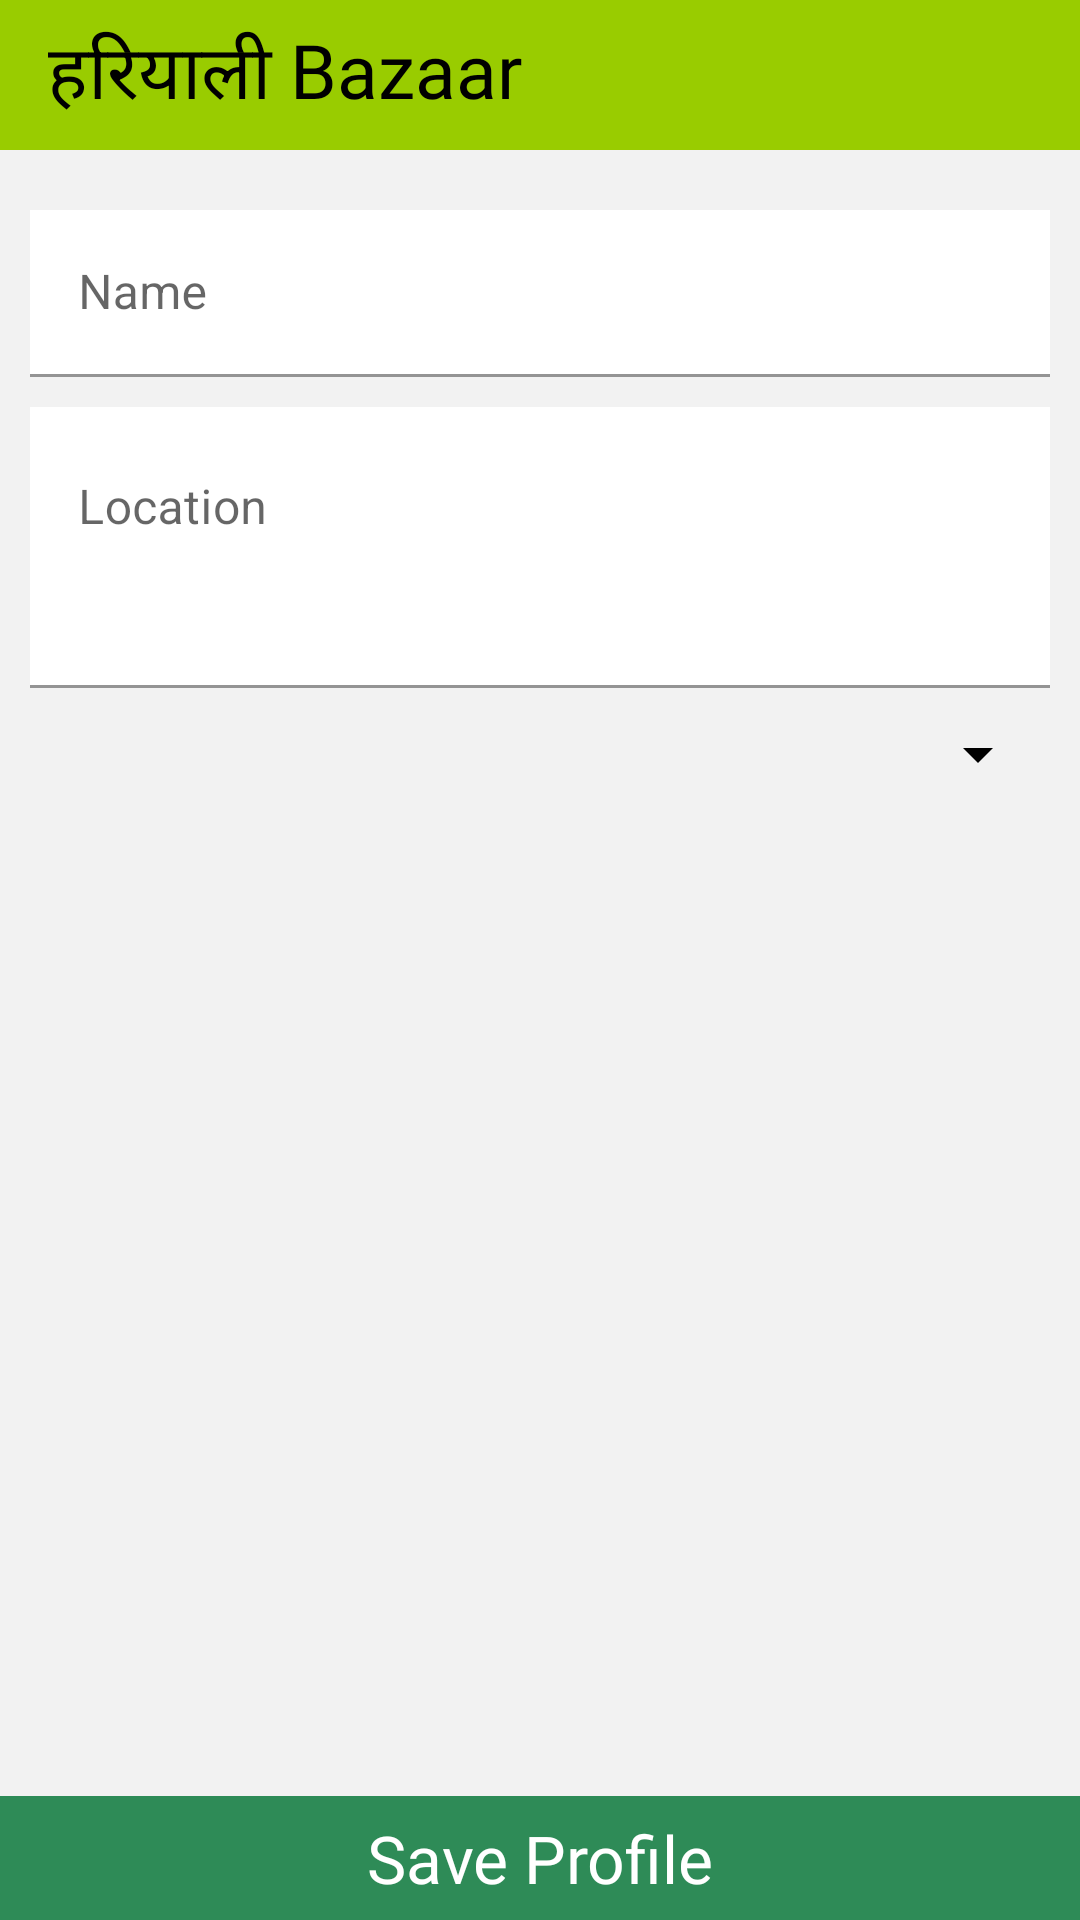

Layout XML and referenced resources for this Android screen:
<!-- AndroidManifest.xml: application theme Theme.HariyaaliBazaarKotlin -->
<!-- res/layout/activity_location_save.xml -->
<?xml version="1.0" encoding="utf-8"?>
<RelativeLayout xmlns:android="http://schemas.android.com/apk/res/android"
    xmlns:app="http://schemas.android.com/apk/res-auto"
    xmlns:tools="http://schemas.android.com/tools"
    android:layout_width="match_parent"
    android:layout_height="match_parent"
    android:background="#f2f2f2"
    tools:context=".LocationSave">
    <androidx.appcompat.widget.Toolbar
        android:id="@+id/toolbar"
        android:layout_width="match_parent"
        android:layout_height="50dp"
        android:layout_centerHorizontal="true"
        android:background="@android:color/holo_green_light"
        app:layout_anchorGravity="center"
        app:popupTheme="@style/AppTheme.PopupOverlay"
        app:theme="@style/ToolbarThemeWhite">

        <TextView
            android:id="@+id/appbartextview"
            android:layout_width="wrap_content"
            android:layout_height="wrap_content"
            android:fontFamily="@font/robotoregular"
            android:text="@string/app_name"
            android:textColor="@color/black"
            android:textSize="25dp" />
    </androidx.appcompat.widget.Toolbar>
<com.google.android.material.textfield.TextInputLayout
    android:layout_width="match_parent"
    android:layout_height="wrap_content"
    android:layout_below="@id/nameTV"
    android:layout_marginLeft="10dp"
    android:layout_marginRight="10dp"
    android:layout_marginBottom="10dp"
    android:id="@+id/locationTV">

    <EditText
        android:layout_width="match_parent"
        android:layout_height="wrap_content"
        android:ems="10"
        android:gravity="top"
        android:background="@color/white"
        android:hint="Location"
        android:inputType="textMultiLine|textPersonName"
        android:minLines="3"
        android:textColorHint="#262727" />
</com.google.android.material.textfield.TextInputLayout>

    <Spinner
        android:id="@+id/spinnerPC"
        android:layout_width="match_parent"
        android:layout_height="wrap_content"
        android:layout_below="@id/locationTV"
        android:layout_marginLeft="10dp"
        android:layout_marginRight="10dp"
        android:backgroundTint="@color/black" />

    <TextView
        android:id="@+id/buttonConfirmTV"
        android:layout_width="match_parent"
        android:layout_height="wrap_content"
        android:layout_alignParentBottom="true"
        android:layout_marginStart="0dp"
        android:layout_marginTop="0dp"
        android:layout_marginEnd="0dp"
        android:layout_marginBottom="0dp"
        android:background="@color/darkgreen"
        android:fontFamily="@font/robotoregular"
        android:padding="6dp"
        android:text="Save Profile"
        android:textAlignment="center"
        android:textColor="@color/white"
        android:textSize="22dp" />
<com.google.android.material.textfield.TextInputLayout
    android:layout_width="match_parent"
    android:layout_height="wrap_content"
    android:layout_below="@id/toolbar"
    android:layout_marginTop="20dp"
    android:layout_marginRight="10dp"
    android:backgroundTint="@color/white"
    android:layout_marginBottom="10dp"
    android:layout_marginLeft="10dp"
    android:id="@+id/nameTV">

    <EditText
        android:layout_width="match_parent"
        android:layout_height="wrap_content"
        android:ems="10"
        android:hint="Name"
        android:background="@color/white"
        android:inputType="textPersonName"
        android:textColorHint="#262727" />
</com.google.android.material.textfield.TextInputLayout>
</RelativeLayout>
<!-- resources referenced by this layout -->
<resources>
  <color name="black">#FF000000</color>
  <color name="darkgreen">#2E8B57</color>
  <color name="white">#FFFFFFFF</color>
  <string name="app_name">हरियाली Bazaar</string>
  <style name="AppTheme.PopupOverlay" parent="ThemeOverlay.AppCompat.Light">
      </style>
  <style name="ToolbarThemeWhite" parent="@style/ThemeOverlay.AppCompat.ActionBar">
          <item name="colorControlNormal">@android:color/black</item>
          <item name="android:textColorPrimary">@android:color/black</item>
      </style>
  <style name="Theme.HariyaaliBazaarKotlin" parent="Theme.MaterialComponents.Light.NoActionBar">
          
          <item name="colorPrimary">@color/purple_500</item>
          <item name="colorPrimaryVariant">@color/purple_700</item>
          <item name="colorOnPrimary">@color/white</item>
          
          <item name="colorSecondary">@color/teal_200</item>
          <item name="colorSecondaryVariant">@color/teal_700</item>
          <item name="colorOnSecondary">@color/black</item>
          
          <item name="android:statusBarColor" tools:targetApi="l">?attr/colorPrimaryVariant</item>
          
          <item name="windowActionBar">false</item>
          <item name="windowNoTitle">true</item>
      </style>
  <color name="purple_500">#FF6200EE</color>
  <color name="purple_700">#FF3700B3</color>
  <color name="teal_200">#FF03DAC5</color>
  <color name="teal_700">#FF018786</color>
</resources>
